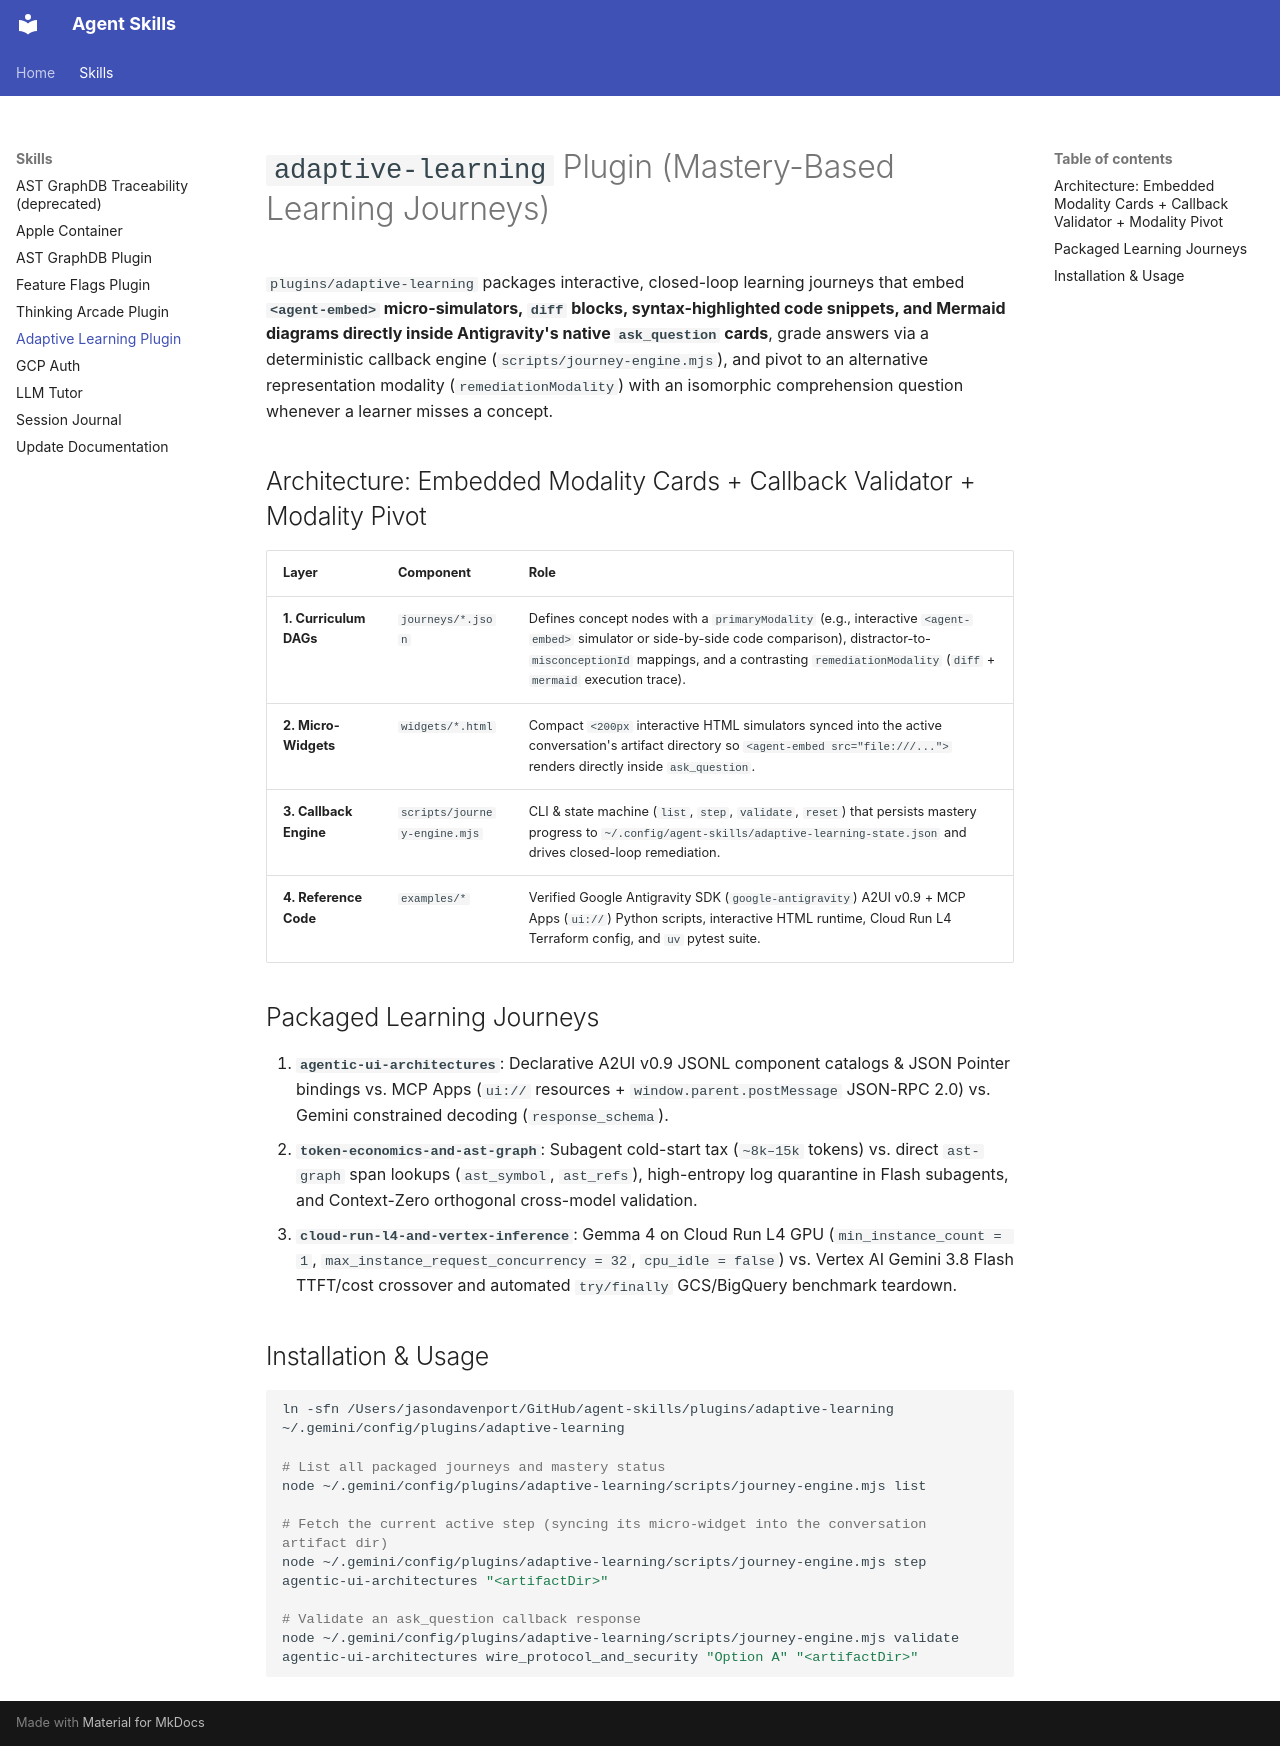

repository: davenportjw/agent-skills · page: skills/adaptive_learning/index.html · generator: mkdocs

# `adaptive-learning` Plugin (Mastery-Based Learning Journeys)

`plugins/adaptive-learning` packages interactive, closed-loop learning journeys that embed **`<agent-embed>` micro-simulators, `diff` blocks, syntax-highlighted code snippets, and Mermaid diagrams directly inside Antigravity's native `ask_question` cards**, grade answers via a deterministic callback engine (`scripts/journey-engine.mjs`), and pivot to an alternative representation modality (`remediationModality`) with an isomorphic comprehension question whenever a learner misses a concept.

## Architecture: Embedded Modality Cards + Callback Validator + Modality Pivot

| Layer | Component | Role |
| :--- | :--- | :--- |
| **1. Curriculum DAGs** | `journeys/*.json` | Defines concept nodes with a `primaryModality` (e.g., interactive `<agent-embed>` simulator or side-by-side code comparison), distractor-to-`misconceptionId` mappings, and a contrasting `remediationModality` (`diff` + `mermaid` execution trace). |
| **2. Micro-Widgets** | `widgets/*.html` | Compact `<200px` interactive HTML simulators synced into the active conversation's artifact directory so `<agent-embed src="file:///...">` renders directly inside `ask_question`. |
| **3. Callback Engine** | `scripts/journey-engine.mjs` | CLI & state machine (`list`, `step`, `validate`, `reset`) that persists mastery progress to `~/.config/agent-skills/adaptive-learning-state.json` and drives closed-loop remediation. |
| **4. Reference Code** | `examples/*` | Verified Google Antigravity SDK (`google-antigravity`) A2UI v0.9 + MCP Apps (`ui://`) Python scripts, interactive HTML runtime, Cloud Run L4 Terraform config, and `uv` pytest suite. |

## Packaged Learning Journeys

1. **`agentic-ui-architectures`**: Declarative A2UI v0.9 JSONL component catalogs & JSON Pointer bindings vs. MCP Apps (`ui://` resources + `window.parent.postMessage` JSON-RPC 2.0) vs. Gemini constrained decoding (`response_schema`).
2. **`token-economics-and-ast-graph`**: Subagent cold-start tax (`~8k–15k` tokens) vs. direct `ast-graph` span lookups (`ast_symbol`, `ast_refs`), high-entropy log quarantine in Flash subagents, and Context-Zero orthogonal cross-model validation.
3. **`cloud-run-l4-and-vertex-inference`**: Gemma 4 on Cloud Run L4 GPU (`min_instance_count = 1`, `max_instance_request_concurrency = 32`, `cpu_idle = false`) vs. Vertex AI Gemini 3.8 Flash TTFT/cost crossover and automated `try/finally` GCS/BigQuery benchmark teardown.

## Installation & Usage

```bash
ln -sfn /Users/jasondavenport/GitHub/agent-skills/plugins/adaptive-learning ~/.gemini/config/plugins/adaptive-learning

# List all packaged journeys and mastery status
node ~/.gemini/config/plugins/adaptive-learning/scripts/journey-engine.mjs list

# Fetch the current active step (syncing its micro-widget into the conversation artifact dir)
node ~/.gemini/config/plugins/adaptive-learning/scripts/journey-engine.mjs step agentic-ui-architectures "<artifactDir>"

# Validate an ask_question callback response
node ~/.gemini/config/plugins/adaptive-learning/scripts/journey-engine.mjs validate agentic-ui-architectures wire_protocol_and_security "Option A" "<artifactDir>"
```
